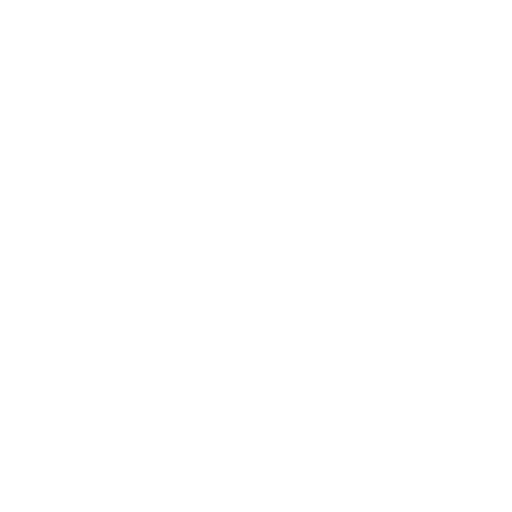
t = 0.00 s
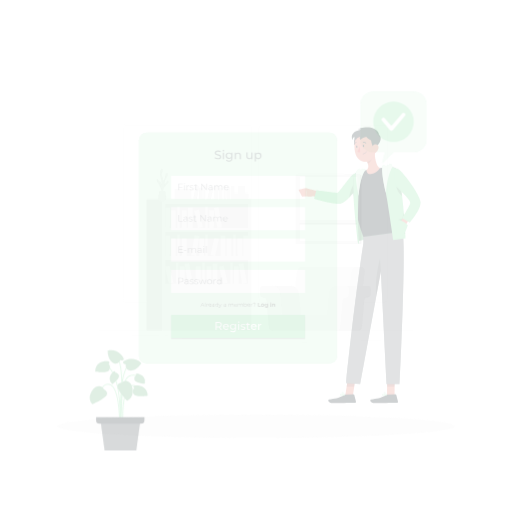
t = 0.25 s
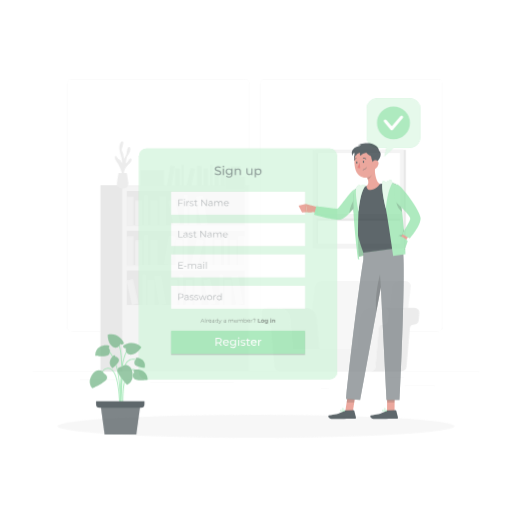
t = 0.50 s
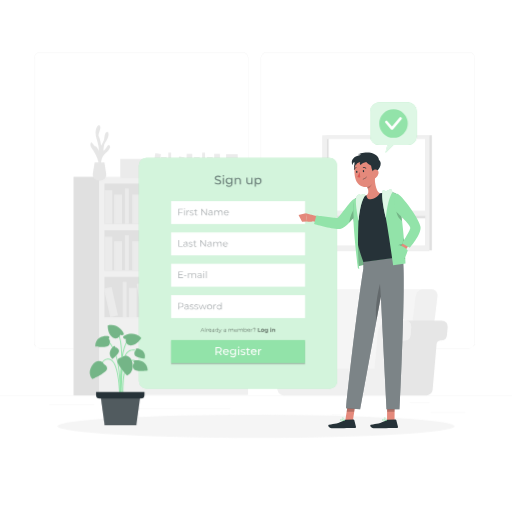
t = 0.75 s
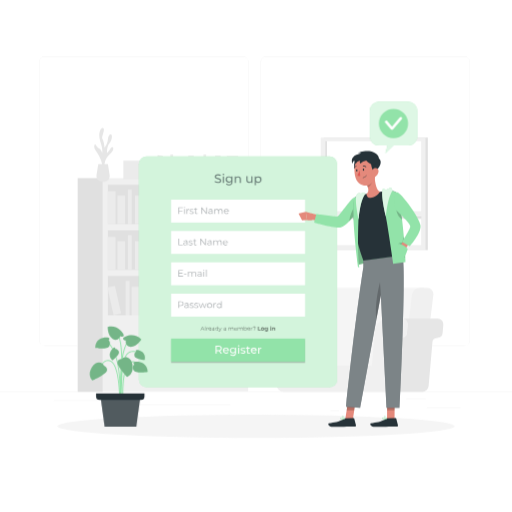
t = 1.00 s

The animated SVG that drew these frames (rendered in a browser with its animation timeline set to each time). Animation: 5 CSS @keyframes rules; one cycle of 1.00 s.

<svg class="animated" id="freepik_stories-sign-up" xmlns="http://www.w3.org/2000/svg" viewBox="0 0 500 500" version="1.1" xmlns:xlink="http://www.w3.org/1999/xlink" xmlns:svgjs="http://svgjs.com/svgjs"><style>svg#freepik_stories-sign-up:not(.animated) .animable {opacity: 0;}svg#freepik_stories-sign-up.animated #freepik--background-complete--inject-61 {animation: 1s 1 forwards cubic-bezier(.36,-0.01,.5,1.38) zoomIn;animation-delay: 0s;}svg#freepik_stories-sign-up.animated #freepik--Shadow--inject-61 {animation: 1s 1 forwards cubic-bezier(.36,-0.01,.5,1.38) fadeIn;animation-delay: 0s;}svg#freepik_stories-sign-up.animated #freepik--Tab--inject-61 {animation: 1s 1 forwards cubic-bezier(.36,-0.01,.5,1.38) slideDown;animation-delay: 0s;}svg#freepik_stories-sign-up.animated #freepik--Plant--inject-61 {animation: 1s 1 forwards cubic-bezier(.36,-0.01,.5,1.38) slideUp;animation-delay: 0s;}svg#freepik_stories-sign-up.animated #freepik--speech-bubble--inject-61 {animation: 1s 1 forwards cubic-bezier(.36,-0.01,.5,1.38) zoomOut;animation-delay: 0s;}svg#freepik_stories-sign-up.animated #freepik--Character--inject-61 {animation: 1s 1 forwards cubic-bezier(.36,-0.01,.5,1.38) slideDown;animation-delay: 0s;}            @keyframes zoomIn {                0% {                    opacity: 0;                    transform: scale(0.5);                }                100% {                    opacity: 1;                    transform: scale(1);                }            }                    @keyframes fadeIn {                0% {                    opacity: 0;                }                100% {                    opacity: 1;                }            }                    @keyframes slideDown {                0% {                    opacity: 0;                    transform: translateY(-30px);                }                100% {                    opacity: 1;                    transform: translateY(0);                }            }                    @keyframes slideUp {                0% {                    opacity: 0;                    transform: translateY(30px);                }                100% {                    opacity: 1;                    transform: inherit;                }            }                    @keyframes zoomOut {                0% {                    opacity: 0;                    transform: scale(1.5);                }                100% {                    opacity: 1;                    transform: scale(1);                }            }        </style><g id="freepik--background-complete--inject-61" class="animable" style="transform-origin: 250px 228.23px;"><rect y="382.4" width="500" height="0.25" style="fill: rgb(235, 235, 235); transform-origin: 250px 382.525px;" id="elw96fokcw7kt" class="animable"></rect><rect x="416.78" y="398.49" width="33.12" height="0.25" style="fill: rgb(235, 235, 235); transform-origin: 433.34px 398.615px;" id="el030348hx78dy" class="animable"></rect><rect x="322.53" y="401.21" width="8.69" height="0.25" style="fill: rgb(235, 235, 235); transform-origin: 326.875px 401.335px;" id="elqpnuk3ioy8e" class="animable"></rect><rect x="396.59" y="389.21" width="19.19" height="0.25" style="fill: rgb(235, 235, 235); transform-origin: 406.185px 389.335px;" id="elonwl38ywg7e" class="animable"></rect><rect x="52.46" y="390.89" width="43.19" height="0.25" style="fill: rgb(235, 235, 235); transform-origin: 74.055px 391.015px;" id="ellg8xiw7vh4o" class="animable"></rect><rect x="104.56" y="390.89" width="6.33" height="0.25" style="fill: rgb(235, 235, 235); transform-origin: 107.725px 391.015px;" id="elp347eyya7x" class="animable"></rect><rect x="131.47" y="395.11" width="93.68" height="0.25" style="fill: rgb(235, 235, 235); transform-origin: 178.31px 395.235px;" id="el20nq1b4s4ac" class="animable"></rect><path d="M237,337.8H43.91a5.71,5.71,0,0,1-5.7-5.71V60.66A5.71,5.71,0,0,1,43.91,55H237a5.71,5.71,0,0,1,5.71,5.71V332.09A5.71,5.71,0,0,1,237,337.8ZM43.91,55.2a5.46,5.46,0,0,0-5.45,5.46V332.09a5.46,5.46,0,0,0,5.45,5.46H237a5.47,5.47,0,0,0,5.46-5.46V60.66A5.47,5.47,0,0,0,237,55.2Z" style="fill: rgb(235, 235, 235); transform-origin: 140.46px 196.4px;" id="eltv6ki86o86" class="animable"></path><path d="M453.31,337.8H260.21a5.72,5.72,0,0,1-5.71-5.71V60.66A5.72,5.72,0,0,1,260.21,55h193.1A5.71,5.71,0,0,1,459,60.66V332.09A5.71,5.71,0,0,1,453.31,337.8ZM260.21,55.2a5.47,5.47,0,0,0-5.46,5.46V332.09a5.47,5.47,0,0,0,5.46,5.46h193.1a5.47,5.47,0,0,0,5.46-5.46V60.66a5.47,5.47,0,0,0-5.46-5.46Z" style="fill: rgb(235, 235, 235); transform-origin: 356.75px 196.4px;" id="elwvbojevpzg" class="animable"></path><rect x="100.36" y="173.88" width="141.98" height="208.17" style="fill: rgb(240, 240, 240); transform-origin: 171.35px 277.965px;" id="eln43j0ri10s" class="animable"></rect><rect x="105.37" y="180.43" width="131.95" height="38.45" style="fill: rgb(224, 224, 224); transform-origin: 171.345px 199.655px;" id="elfk75hhpkrzt" class="animable"></rect><rect x="105.37" y="186.65" width="7.5" height="32.22" style="fill: rgb(235, 235, 235); transform-origin: 109.12px 202.76px;" id="el8qtpzb1tqzq" class="animable"></rect><rect x="141.62" y="186.65" width="7.5" height="32.22" style="fill: rgb(235, 235, 235); transform-origin: 145.37px 202.76px;" id="el7857xtjnoap" class="animable"></rect><g id="el320yuk5u4cx"><rect x="185.55" y="186.25" width="7.5" height="32.22" style="fill: rgb(235, 235, 235); transform-origin: 189.3px 202.36px; transform: rotate(-9.78deg);" class="animable"></rect></g><rect x="114.66" y="190.9" width="7.5" height="27.98" style="fill: rgb(235, 235, 235); transform-origin: 118.41px 204.89px;" id="el3dpvd9tbizy" class="animable"></rect><rect x="131.89" y="190.9" width="7.5" height="27.98" style="fill: rgb(235, 235, 235); transform-origin: 135.64px 204.89px;" id="elsozli0kc0np" class="animable"></rect><rect x="175.38" y="190.9" width="7.5" height="27.98" style="fill: rgb(235, 235, 235); transform-origin: 179.13px 204.89px;" id="elqqp1a5qj0l" class="animable"></rect><g id="elt5lays4ncai"><rect x="154.59" y="190.42" width="7.5" height="27.98" style="fill: rgb(235, 235, 235); transform-origin: 158.34px 204.41px; transform: rotate(-12.53deg);" class="animable"></rect></g><rect x="124.89" y="185.05" width="3.75" height="33.82" style="fill: rgb(235, 235, 235); transform-origin: 126.765px 201.96px;" id="elkeunj10yyih" class="animable"></rect><rect x="169.47" y="185.05" width="3.75" height="33.82" style="fill: rgb(235, 235, 235); transform-origin: 171.345px 201.96px;" id="elodes4j7extq" class="animable"></rect><g id="elb7v2tu5wqmq"><rect x="105.37" y="224.96" width="131.95" height="38.45" style="fill: rgb(224, 224, 224); transform-origin: 171.345px 244.185px; transform: rotate(180deg);" class="animable"></rect></g><g id="elxxipcfkig4"><rect x="229.83" y="231.19" width="7.5" height="32.22" style="fill: rgb(235, 235, 235); transform-origin: 233.58px 247.3px; transform: rotate(180deg);" class="animable"></rect></g><g id="elosybv80musp"><rect x="193.58" y="231.19" width="7.5" height="32.22" style="fill: rgb(235, 235, 235); transform-origin: 197.33px 247.3px; transform: rotate(180deg);" class="animable"></rect></g><g id="el7o0yki3r49"><rect x="149.65" y="230.79" width="7.5" height="32.22" style="fill: rgb(235, 235, 235); transform-origin: 153.4px 246.9px; transform: rotate(-170.22deg);" class="animable"></rect></g><g id="elee9wcp0jfz"><rect x="220.54" y="235.43" width="7.5" height="27.98" style="fill: rgb(235, 235, 235); transform-origin: 224.29px 249.42px; transform: rotate(180deg);" class="animable"></rect></g><g id="el9qs0rch4c6v"><rect x="203.31" y="235.43" width="7.5" height="27.98" style="fill: rgb(235, 235, 235); transform-origin: 207.06px 249.42px; transform: rotate(180deg);" class="animable"></rect></g><g id="el9q9y36t3v5f"><rect x="159.82" y="235.43" width="7.5" height="27.98" style="fill: rgb(235, 235, 235); transform-origin: 163.57px 249.42px; transform: rotate(180deg);" class="animable"></rect></g><g id="el4t4khor2wne"><rect x="180.61" y="234.95" width="7.5" height="27.98" style="fill: rgb(235, 235, 235); transform-origin: 184.36px 248.94px; transform: rotate(-167.47deg);" class="animable"></rect></g><g id="elg2tfove15ag"><rect x="214.06" y="229.59" width="3.75" height="33.82" style="fill: rgb(235, 235, 235); transform-origin: 215.935px 246.5px; transform: rotate(180deg);" class="animable"></rect></g><g id="el0mtif7qimv8m"><rect x="169.47" y="229.59" width="3.75" height="33.82" style="fill: rgb(235, 235, 235); transform-origin: 171.345px 246.5px; transform: rotate(180deg);" class="animable"></rect></g><rect x="105.37" y="231.19" width="7.5" height="32.22" style="fill: rgb(235, 235, 235); transform-origin: 109.12px 247.3px;" id="el9mwr4kwzkln" class="animable"></rect><rect x="114.66" y="235.43" width="7.5" height="27.98" style="fill: rgb(235, 235, 235); transform-origin: 118.41px 249.42px;" id="elel2ycwidmh6" class="animable"></rect><rect x="131.89" y="235.43" width="7.5" height="27.98" style="fill: rgb(235, 235, 235); transform-origin: 135.64px 249.42px;" id="el2u12s6vnp95" class="animable"></rect><rect x="124.89" y="229.59" width="3.75" height="33.82" style="fill: rgb(235, 235, 235); transform-origin: 126.765px 246.5px;" id="elbhhv1ndt8yc" class="animable"></rect><rect x="105.37" y="269.5" width="131.95" height="38.45" style="fill: rgb(224, 224, 224); transform-origin: 171.345px 288.725px;" id="el9diq629q3p" class="animable"></rect><rect x="181.11" y="275.72" width="7.5" height="32.22" style="fill: rgb(235, 235, 235); transform-origin: 184.86px 291.83px;" id="eldu7ycomh93" class="animable"></rect><g id="elwer0tstm2p9"><rect x="225.04" y="275.32" width="7.5" height="32.22" style="fill: rgb(235, 235, 235); transform-origin: 228.79px 291.43px; transform: rotate(-9.78deg);" class="animable"></rect></g><rect x="154.15" y="279.97" width="7.5" height="27.98" style="fill: rgb(235, 235, 235); transform-origin: 157.9px 293.96px;" id="elzmvpinkwojl" class="animable"></rect><rect x="171.38" y="279.97" width="7.5" height="27.98" style="fill: rgb(235, 235, 235); transform-origin: 175.13px 293.96px;" id="elcpji93yk5vs" class="animable"></rect><rect x="214.87" y="279.97" width="7.5" height="27.98" style="fill: rgb(235, 235, 235); transform-origin: 218.62px 293.96px;" id="el4bf5xfniy6o" class="animable"></rect><g id="el6o79e69imnq"><rect x="194.08" y="279.49" width="7.5" height="27.98" style="fill: rgb(235, 235, 235); transform-origin: 197.83px 293.48px; transform: rotate(-12.53deg);" class="animable"></rect></g><rect x="164.38" y="274.12" width="3.75" height="33.82" style="fill: rgb(235, 235, 235); transform-origin: 166.255px 291.03px;" id="elh4eo9ypkb96" class="animable"></rect><rect x="208.96" y="274.12" width="3.75" height="33.82" style="fill: rgb(235, 235, 235); transform-origin: 210.835px 291.03px;" id="elort1yjzlskn" class="animable"></rect><g id="elq5uszxycrzs"><rect x="138.81" y="275.32" width="7.5" height="32.22" style="fill: rgb(235, 235, 235); transform-origin: 142.56px 291.43px; transform: rotate(-9.78deg);" class="animable"></rect></g><rect x="128.63" y="279.97" width="7.5" height="27.98" style="fill: rgb(235, 235, 235); transform-origin: 132.38px 293.96px;" id="elhysz2u0i3iu" class="animable"></rect><g id="eld267s8ip19h"><rect x="107.84" y="279.49" width="7.5" height="27.98" style="fill: rgb(235, 235, 235); transform-origin: 111.59px 293.48px; transform: rotate(-12.53deg);" class="animable"></rect></g><rect x="122.73" y="274.12" width="3.75" height="33.82" style="fill: rgb(235, 235, 235); transform-origin: 124.605px 291.03px;" id="eluv3dwtpc0or" class="animable"></rect><g id="elxidyozn66w"><rect x="75.86" y="173.88" width="24.5" height="208.71" style="fill: rgb(224, 224, 224); transform-origin: 88.11px 278.235px; transform: rotate(180deg);" class="animable"></rect></g><path d="M325.44,377.14H304.63L315.57,288a7.94,7.94,0,0,1,7.67-6.83H414l-13.31,95.93Z" style="fill: rgb(245, 245, 245); transform-origin: 359.315px 329.155px;" id="elsvz9ymznsx" class="animable"></path><path d="M391.44,377.14h20.81L423.2,288a5.92,5.92,0,0,0-6-6.83h-7.15a8,8,0,0,0-7.67,6.83Z" style="fill: rgb(240, 240, 240); transform-origin: 407.355px 329.154px;" id="el5np8ritl7re" class="animable"></path><path d="M383.78,377l3.77-43.1a4.1,4.1,0,0,1,3.57-3.72l1.55-.2a5.49,5.49,0,0,0,4.79-5l.69-7.86a5.51,5.51,0,0,0-5.49-6h34.78a5.51,5.51,0,0,1,5.49,6l-.69,7.86a5.49,5.49,0,0,1-4.79,5l-1.55.2a4.11,4.11,0,0,0-3.57,3.72L418.56,377a6.09,6.09,0,0,1-6.06,5.55H377.72A6.09,6.09,0,0,0,383.78,377Z" style="fill: rgb(230, 230, 230); transform-origin: 405.336px 346.835px;" id="elbhvw4o9uixh" class="animable"></path><path d="M288.06,323.15a13.1,13.1,0,0,0-13.05-12h30.28a13.1,13.1,0,0,1,13,12l3,34.16H291.05Z" style="fill: rgb(230, 230, 230); transform-origin: 298.15px 334.23px;" id="el5o7j5u99e8n" class="animable"></path><path d="M261.56,311.19H275a13.1,13.1,0,0,1,13.05,12l3,34.16h72.12l3-34.16a13.09,13.09,0,0,1,13-12h13.45a5.51,5.51,0,0,1,5.49,6l-.69,7.86a5.49,5.49,0,0,1-4.79,5l-1.55.2a4.1,4.1,0,0,0-3.57,3.72L383.78,377a6.09,6.09,0,0,1-6.06,5.55H276.5a6.09,6.09,0,0,1-6.06-5.55l-3.77-43.1a4.12,4.12,0,0,0-3.57-3.72l-1.55-.2a5.51,5.51,0,0,1-4.8-5l-.68-7.86A5.51,5.51,0,0,1,261.56,311.19Z" style="fill: rgb(240, 240, 240); transform-origin: 327.093px 346.87px;" id="elwkzi3zkir6k" class="animable"></path><path d="M102.16,163.48s-1.11-7.31,4.22-12,4.86-7.47,3.33-7.83-2.92,4.32-5.26,5.61c0,0-.08-6.68,2.3-9.13s3.63-8.8,1.36-8.91-2.49,3.76-3,6.51-3,6.61-3,6.61-.49-6-2-8.43,2.56-8.08,1-10.53-4.39,2.22-4.16,7.49,3.75,10.89,2.93,16.39c0,0-1.55-3.87-2.94-4.22s-2.8-2.9-3.73-3.85-2.11,2.33,0,5.37,7.49,11.19,6.67,17.77Z" style="fill: rgb(230, 230, 230); transform-origin: 101.383px 144.52px;" id="elvf8jkorjdeq" class="animable"></path><path d="M105.34,160.15l1.75,10.95a5.57,5.57,0,0,1-5.5,6.44H99.73a5.57,5.57,0,0,1-5.5-6.44L96,160.15Z" style="fill: rgb(230, 230, 230); transform-origin: 100.66px 168.845px;" id="elcx65mpy86u" class="animable"></path><g id="elxzwzq3q6vok"><rect x="210.06" y="152.04" width="5.43" height="23.35" style="fill: rgb(235, 235, 235); transform-origin: 212.775px 163.715px; transform: rotate(180deg);" class="animable"></rect></g><g id="elz4qwdrpo499"><rect x="183.79" y="152.04" width="5.43" height="23.35" style="fill: rgb(235, 235, 235); transform-origin: 186.505px 163.715px; transform: rotate(180deg);" class="animable"></rect></g><g id="elgfynsba88pb"><rect x="151.95" y="151.75" width="5.43" height="23.35" style="fill: rgb(235, 235, 235); transform-origin: 154.665px 163.425px; transform: rotate(-170.22deg);" class="animable"></rect></g><g id="elrav251paqxq"><rect x="203.33" y="155.12" width="5.43" height="20.27" style="fill: rgb(235, 235, 235); transform-origin: 206.045px 165.255px; transform: rotate(180deg);" class="animable"></rect></g><g id="elz5xkpjqeqcd"><rect x="190.84" y="155.12" width="5.43" height="20.27" style="fill: rgb(235, 235, 235); transform-origin: 193.555px 165.255px; transform: rotate(180deg);" class="animable"></rect></g><g id="elq2xskofwsm"><rect x="159.33" y="155.12" width="5.43" height="20.27" style="fill: rgb(235, 235, 235); transform-origin: 162.045px 165.255px; transform: rotate(180deg);" class="animable"></rect></g><g id="el94jk1kqimap"><rect x="174.39" y="154.77" width="5.43" height="20.27" style="fill: rgb(235, 235, 235); transform-origin: 177.105px 164.905px; transform: rotate(-167.47deg);" class="animable"></rect></g><g id="el20mm5mjjytw"><rect x="198.63" y="150.88" width="2.72" height="24.51" style="fill: rgb(235, 235, 235); transform-origin: 199.99px 163.135px; transform: rotate(180deg);" class="animable"></rect></g><g id="elr41jtk7v5zr"><rect x="166.32" y="150.88" width="2.72" height="24.51" style="fill: rgb(235, 235, 235); transform-origin: 167.68px 163.135px; transform: rotate(180deg);" class="animable"></rect></g><rect x="120.48" y="156.86" width="26.47" height="18.27" style="fill: rgb(235, 235, 235); transform-origin: 133.715px 165.995px;" id="eltzm54iynzup" class="animable"></rect><rect x="215.56" y="164.34" width="22.17" height="13.64" style="fill: rgb(235, 235, 235); transform-origin: 226.645px 171.16px;" id="el1543iqdl02ji" class="animable"></rect><rect x="221.46" y="152.35" width="11.09" height="13.64" style="fill: rgb(235, 235, 235); transform-origin: 227.005px 159.17px;" id="el85rszv0z5p" class="animable"></rect><rect x="391.44" y="134.3" width="26.37" height="109.88" style="fill: rgb(224, 224, 224); transform-origin: 404.625px 189.24px;" id="elucewsixokr" class="animable"></rect><g id="el6i1hnou86k"><rect x="316.37" y="134.3" width="98.62" height="110.17" style="fill: rgb(224, 224, 224); transform-origin: 365.68px 189.385px; transform: rotate(180deg);" class="animable"></rect></g><g id="elwtugy8ydiss"><rect x="313.19" y="134.3" width="102.32" height="110.17" style="fill: rgb(240, 240, 240); transform-origin: 364.35px 189.385px; transform: rotate(180deg);" class="animable"></rect></g><g id="elu3gixpjzar"><rect x="317.56" y="137.82" width="93.74" height="101.6" style="fill: rgb(255, 255, 255); transform-origin: 364.43px 188.62px; transform: rotate(180deg);" class="animable"></rect></g><g id="el151l1dw3zsc"><rect x="317.56" y="137.82" width="1.74" height="101.6" style="fill: rgb(224, 224, 224); transform-origin: 318.43px 188.62px; transform: rotate(180deg);" class="animable"></rect></g><g id="ell6ydotxvsva"><rect x="363.9" y="165.98" width="2.74" height="92.54" style="fill: rgb(224, 224, 224); transform-origin: 365.27px 212.25px; transform: rotate(-90deg);" class="animable"></rect></g><g id="eldl75o9vtyg8"><rect x="317.56" y="206.28" width="95.21" height="4.6" style="fill: rgb(240, 240, 240); transform-origin: 365.165px 208.58px; transform: rotate(180deg);" class="animable"></rect></g></g><g id="freepik--Shadow--inject-61" class="animable" style="transform-origin: 250px 416.24px;"><ellipse id="freepik--path--inject-61" cx="250" cy="416.24" rx="193.89" ry="11.32" style="fill: rgb(245, 245, 245); transform-origin: 250px 416.24px;" class="animable"></ellipse></g><g id="freepik--Tab--inject-61" class="animable" style="transform-origin: 232.495px 265.47px;"><rect x="135.72" y="152.82" width="193.55" height="225.3" rx="7.32" style="fill: rgb(146, 227, 169); transform-origin: 232.495px 265.47px;" id="elvqyaayq7vh" class="animable"></rect><g id="elc0cdj944qt"><rect x="135.72" y="152.82" width="193.55" height="225.3" rx="7.32" style="fill: rgb(255, 255, 255); isolation: isolate; opacity: 0.6; transform-origin: 232.495px 265.47px;" class="animable"></rect></g><rect x="167.08" y="256.15" width="130.84" height="22.4" style="fill: rgb(255, 255, 255); transform-origin: 232.5px 267.35px;" id="el0rd9y07wb7g" class="animable"></rect><g id="elwjqppmprfm"><g style="opacity: 0.4; transform-origin: 188.025px 266.738px;" class="animable"><path d="M178.78,269.53v.59h-4.54V263.7h4.4v.58h-3.72v2.29h3.32v.57h-3.32v2.39Z" style="fill: rgb(38, 50, 56); transform-origin: 176.51px 266.91px;" id="elt6qcx593wxb" class="animable"></path><path d="M179.69,267.35h2.41v.56h-2.41Z" style="fill: rgb(38, 50, 56); transform-origin: 180.895px 267.63px;" id="eljk5i0am3wah" class="animable"></path><path d="M191.51,267.32v2.8h-.65v-2.74c0-1-.51-1.54-1.38-1.54a1.55,1.55,0,0,0-1.61,1.74v2.54h-.66v-2.74c0-1-.51-1.54-1.39-1.54a1.55,1.55,0,0,0-1.61,1.74v2.54h-.66v-4.83h.63v.88a2,2,0,0,1,1.77-.92,1.72,1.72,0,0,1,1.71,1,2.12,2.12,0,0,1,1.91-1A1.82,1.82,0,0,1,191.51,267.32Z" style="fill: rgb(38, 50, 56); transform-origin: 187.539px 267.682px;" id="elb3zja4whuvb" class="animable"></path><path d="M196.93,267.12v3h-.63v-.76a1.8,1.8,0,0,1-1.66.8c-1.09,0-1.76-.57-1.76-1.4s.48-1.37,1.86-1.37h1.53v-.29c0-.83-.46-1.28-1.36-1.28a2.48,2.48,0,0,0-1.61.57l-.29-.48a3,3,0,0,1,2-.66A1.72,1.72,0,0,1,196.93,267.12Zm-.66,1.55v-.79h-1.51c-.93,0-1.24.36-1.24.86s.45.91,1.22.91A1.53,1.53,0,0,0,196.27,268.67Z" style="fill: rgb(38, 50, 56); transform-origin: 194.909px 267.702px;" id="elvcr8ctu99s" class="animable"></path><path d="M198.55,263.77a.47.47,0,0,1,.48-.46.46.46,0,0,1,.47.45.47.47,0,0,1-.47.48A.47.47,0,0,1,198.55,263.77Zm.15,1.52h.65v4.83h-.65Z" style="fill: rgb(38, 50, 56); transform-origin: 199.025px 266.715px;" id="eli7fu362gei" class="animable"></path><path d="M201.16,263.31h.65v6.81h-.65Z" style="fill: rgb(38, 50, 56); transform-origin: 201.485px 266.715px;" id="eli8nwu6iflm" class="animable"></path></g></g><rect x="167.08" y="286.75" width="130.84" height="22.4" style="fill: rgb(255, 255, 255); transform-origin: 232.5px 297.95px;" id="elyvbjqblk3sj" class="animable"></rect><g id="elvuh4yaa3tn"><g style="opacity: 0.4; transform-origin: 195.355px 297.426px;" class="animable"><path d="M179.26,296.53c0,1.37-1,2.2-2.62,2.2h-1.72v2h-.68v-6.42h2.4C178.27,294.33,179.26,295.16,179.26,296.53Zm-.68,0c0-1-.67-1.61-2-1.61h-1.7v3.21h1.7C177.91,298.13,178.58,297.54,178.58,296.53Z" style="fill: rgb(38, 50, 56); transform-origin: 176.75px 297.52px;" id="elr9jnbhqypko" class="animable"></path><path d="M184.19,297.76v3h-.63V300a1.8,1.8,0,0,1-1.66.8c-1.09,0-1.76-.57-1.76-1.41S180.62,298,182,298h1.53v-.3c0-.82-.47-1.27-1.37-1.27a2.44,2.44,0,0,0-1.6.57l-.3-.49a3.08,3.08,0,0,1,2-.65A1.72,1.72,0,0,1,184.19,297.76Zm-.65,1.54v-.79H182c-.93,0-1.23.37-1.23.87s.44.9,1.22.9A1.54,1.54,0,0,0,183.54,299.3Z" style="fill: rgb(38, 50, 56); transform-origin: 182.171px 298.326px;" id="eldx4jymozw5k" class="animable"></path><path d="M185.29,300.2l.29-.51a3,3,0,0,0,1.72.54c.91,0,1.29-.31,1.29-.79,0-1.26-3.13-.27-3.13-2.17,0-.79.68-1.38,1.91-1.38a3.36,3.36,0,0,1,1.71.45l-.29.52a2.48,2.48,0,0,0-1.42-.41c-.87,0-1.26.34-1.26.8,0,1.3,3.13.32,3.13,2.17,0,.84-.73,1.38-2,1.38A3.2,3.2,0,0,1,185.29,300.2Z" style="fill: rgb(38, 50, 56); transform-origin: 187.265px 298.345px;" id="elua9p62i4ce" class="animable"></path><path d="M189.77,300.2l.3-.51a2.9,2.9,0,0,0,1.71.54c.92,0,1.29-.31,1.29-.79,0-1.26-3.12-.27-3.12-2.17,0-.79.68-1.38,1.9-1.38a3.31,3.31,0,0,1,1.71.45l-.28.52a2.53,2.53,0,0,0-1.43-.41c-.87,0-1.25.34-1.25.8,0,1.3,3.13.32,3.13,2.17,0,.84-.74,1.38-2,1.38A3.25,3.25,0,0,1,189.77,300.2Z" style="fill: rgb(38, 50, 56); transform-origin: 191.75px 298.345px;" id="elzbfq5n2lhph" class="animable"></path><path d="M201.91,295.93l-1.82,4.82h-.61L198,296.8l-1.52,3.95h-.61L194,295.93h.62l1.52,4.1,1.55-4.1h.56l1.54,4.1,1.53-4.1Z" style="fill: rgb(38, 50, 56); transform-origin: 197.955px 298.34px;" id="eli2b23uj25mk" class="animable"></path><path d="M202.27,298.34a2.46,2.46,0,1,1,2.46,2.46A2.38,2.38,0,0,1,202.27,298.34Zm4.25,0a1.8,1.8,0,1,0-1.79,1.88A1.76,1.76,0,0,0,206.52,298.34Z" style="fill: rgb(38, 50, 56); transform-origin: 204.729px 298.341px;" id="elr10af45u99i" class="animable"></path><path d="M210.94,295.89v.63h-.16a1.56,1.56,0,0,0-1.62,1.77v2.46h-.65v-4.82h.62v.94A1.83,1.83,0,0,1,210.94,295.89Z" style="fill: rgb(38, 50, 56); transform-origin: 209.725px 298.315px;" id="elhtgeolk0qg" class="animable"></path><path d="M216.47,294v6.8h-.62v-.95a2.1,2.1,0,0,1-1.86,1,2.46,2.46,0,0,1,0-4.91,2.09,2.09,0,0,1,1.83,1V294Zm-.64,4.39a1.8,1.8,0,1,0-1.79,1.88A1.76,1.76,0,0,0,215.83,298.34Z" style="fill: rgb(38, 50, 56); transform-origin: 214.078px 297.426px;" id="elwae8s06whfk" class="animable"></path></g></g><g id="elb0z9ucwff1c"><rect x="167.08" y="332" width="130.84" height="22.4" style="opacity: 0.2; transform-origin: 232.5px 343.2px;" class="animable"></rect></g><g id="elrtvzkp5kdz"><g style="opacity: 0.5; transform-origin: 232.319px 321.137px;" class="animable"><path d="M198.9,321.71h-2.14l-.46,1h-.42l1.75-3.83h.4l1.75,3.83h-.42Zm-.15-.33-.92-2.06-.92,2.06Z" id="elzez05fqkp7n" class="animable" style="transform-origin: 197.83px 320.795px;"></path><path d="M200.34,318.67h.39v4.06h-.39Z" id="elwpserx3oj09" class="animable" style="transform-origin: 200.535px 320.7px;"></path><path d="M203.27,319.83v.38h-.1a.93.93,0,0,0-1,1.06v1.47h-.39v-2.88h.38v.56A1.08,1.08,0,0,1,203.27,319.83Z" id="el8grrxhippyl" class="animable" style="transform-origin: 202.525px 321.28px;"></path><path d="M206.45,321.41H204a1.06,1.06,0,0,0,1.13,1,1.16,1.16,0,0,0,.89-.37l.21.25a1.52,1.52,0,0,1-2.62-1,1.39,1.39,0,0,1,1.41-1.46,1.37,1.37,0,0,1,1.4,1.46S206.45,321.37,206.45,321.41Zm-2.41-.29h2a1,1,0,0,0-2,0Z" id="elbvwfz451e9" class="animable" style="transform-origin: 205.029px 321.296px;"></path><path d="M209.34,321v1.78H209v-.45a1.06,1.06,0,0,1-1,.48c-.65,0-1-.34-1-.84s.28-.82,1.11-.82H209v-.17c0-.49-.28-.76-.82-.76a1.48,1.48,0,0,0-1,.34l-.17-.29a1.79,1.79,0,0,1,1.17-.39A1,1,0,0,1,209.34,321Zm-.38.92v-.48h-.91c-.56,0-.74.22-.74.52s.27.54.73.54A.94.94,0,0,0,209,321.87Z" id="elskzftnpla3m" class="animable" style="transform-origin: 208.175px 321.341px;"></path><path d="M213,318.67v4.06h-.37v-.57a1.23,1.23,0,0,1-1.11.6,1.47,1.47,0,0,1,0-2.93,1.28,1.28,0,0,1,1.1.57v-1.73Zm-.38,2.62a1.07,1.07,0,1,0-1.07,1.12A1.05,1.05,0,0,0,212.66,321.29Z" id="eloqllgasrleg" class="animable" style="transform-origin: 211.586px 320.716px;"></path><path d="M216.55,319.85l-1.44,3.23c-.24.56-.55.74-1,.74a1,1,0,0,1-.7-.26l.18-.29a.75.75,0,0,0,.53.22c.26,0,.43-.12.6-.49l.12-.27-1.29-2.88H214l1.09,2.45,1.08-2.45Z" id="elfycwkmtlk4r" class="animable" style="transform-origin: 214.98px 321.835px;"></path><path d="M220.71,321v1.78h-.37v-.45a1.06,1.06,0,0,1-1,.48c-.65,0-1-.34-1-.84s.28-.82,1.11-.82h.91v-.17c0-.49-.27-.76-.81-.76a1.48,1.48,0,0,0-1,.34l-.18-.29a1.82,1.82,0,0,1,1.18-.39A1,1,0,0,1,220.71,321Zm-.39.92v-.48h-.9c-.56,0-.74.22-.74.52s.27.54.73.54A.92.92,0,0,0,220.32,321.87Z" id="elqq2zdnjs3ac" class="animable" style="transform-origin: 219.53px 321.341px;"></path><path d="M228,321.06v1.67h-.38V321.1c0-.61-.31-.92-.83-.92a.93.93,0,0,0-1,1v1.51h-.38V321.1c0-.61-.31-.92-.84-.92a.93.93,0,0,0-1,1v1.51h-.39v-2.88h.37v.53a1.16,1.16,0,0,1,1.06-.55,1,1,0,0,1,1,.61,1.25,1.25,0,0,1,1.14-.61A1.08,1.08,0,0,1,228,321.06Z" id="el9z3mtcwcwe" class="animable" style="transform-origin: 225.6px 321.252px;"></path><path d="M231.54,321.41h-2.41a1.08,1.08,0,0,0,1.14,1,1.13,1.13,0,0,0,.88-.37l.22.25a1.45,1.45,0,0,1-1.11.47,1.42,1.42,0,0,1-1.51-1.47,1.4,1.4,0,1,1,2.8,0S231.54,321.37,231.54,321.41Zm-2.41-.29h2.05a1,1,0,0,0-2.05,0Z" id="elhx4li9k9vim" class="animable" style="transform-origin: 230.15px 321.326px;"></path><path d="M237.1,321.06v1.67h-.39V321.1c0-.61-.3-.92-.82-.92a.92.92,0,0,0-1,1v1.51h-.39V321.1c0-.61-.3-.92-.83-.92a.92.92,0,0,0-1,1v1.51h-.39v-2.88h.37v.53a1.15,1.15,0,0,1,1.06-.55,1,1,0,0,1,1,.61,1.25,1.25,0,0,1,1.14-.61A1.08,1.08,0,0,1,237.1,321.06Z" id="eld1xfl53ynq" class="animable" style="transform-origin: 234.7px 321.252px;"></path><path d="M241.08,321.29a1.4,1.4,0,0,1-1.43,1.47,1.23,1.23,0,0,1-1.11-.6v.57h-.38v-4.06h.39v1.73a1.27,1.27,0,0,1,1.1-.57A1.39,1.39,0,0,1,241.08,321.29Zm-.39,0a1.07,1.07,0,1,0-1.07,1.12A1.05,1.05,0,0,0,240.69,321.29Z" id="eldktwhvnn14o" class="animable" style="transform-origin: 239.621px 320.716px;"></path><path d="M244.39,321.41H242a1.06,1.06,0,0,0,1.13,1A1.13,1.13,0,0,0,244,322l.22.25a1.52,1.52,0,0,1-2.62-1,1.39,1.39,0,0,1,1.41-1.46,1.36,1.36,0,0,1,1.39,1.46Zm-2.41-.29h2a1,1,0,0,0-2,0Z" id="el0l6uk8fgvoxj" class="animable" style="transform-origin: 243.001px 321.256px;"></path><path d="M246.64,319.83v.38h-.09a.93.93,0,0,0-1,1.06v1.47h-.39v-2.88h.37v.56A1.09,1.09,0,0,1,246.64,319.83Z" id="el7446n138yhw" class="animable" style="transform-origin: 245.9px 321.281px;"></path><path d="M249.16,319.88c0-.4-.32-.67-.88-.67a1.3,1.3,0,0,0-1.05.44l-.29-.22a1.7,1.7,0,0,1,1.37-.57c.77,0,1.26.37,1.26,1,0,.93-1,1-1,1.76h-.41C248.16,320.68,249.16,320.59,249.16,319.88Zm-1.08,2.59a.29.29,0,0,1,.57,0,.29.29,0,1,1-.57,0Z" id="elgwux8xn16ge" class="animable" style="transform-origin: 248.255px 320.835px;"></path><path d="M251.87,318.9h.89V322h1.92v.72h-2.81Z" id="elnpwkjxopbyc" class="animable" style="transform-origin: 253.275px 320.81px;"></path><path d="M254.88,321.26a1.62,1.62,0,1,1,1.62,1.52A1.52,1.52,0,0,1,254.88,321.26Zm2.37,0a.75.75,0,1,0-.75.81A.74.74,0,0,0,257.25,321.26Z" id="el0ou2v9khwapb" class="animable" style="transform-origin: 256.497px 321.162px;"></path><path d="M261.73,319.78v2.46a1.44,1.44,0,0,1-1.65,1.6,2.44,2.44,0,0,1-1.45-.41l.34-.61a1.77,1.77,0,0,0,1,.33c.6,0,.87-.27.87-.8v-.13a1.21,1.21,0,0,1-.93.37,1.43,1.43,0,1,1,0-2.85,1.18,1.18,0,0,1,1,.42v-.38Zm-.84,1.39a.71.71,0,0,0-.77-.73.73.73,0,1,0,0,1.45A.71.71,0,0,0,260.89,321.17Z" id="eliz2np9gz2y8" class="animable" style="transform-origin: 260.051px 321.796px;"></path><path d="M264,318.9a.49.49,0,0,1,.53-.48.48.48,0,0,1,.53.46.53.53,0,0,1-1.06,0Zm.1.88h.85v3h-.85Z" id="elaq6j94ppweb" class="animable" style="transform-origin: 264.53px 320.599px;"></path><path d="M268.74,321v1.69h-.85v-1.55c0-.48-.22-.7-.6-.7s-.71.25-.71.79v1.46h-.85v-3h.82v.35a1.29,1.29,0,0,1,1-.39A1.15,1.15,0,0,1,268.74,321Z" id="el3ldthlsvn0s" class="animable" style="transform-origin: 267.244px 321.169px;"></path></g></g><rect x="167.08" y="330.63" width="130.84" height="22.4" style="fill: rgb(146, 227, 169); transform-origin: 232.5px 341.83px;" id="elay47wsvk5rb" class="animable"></rect><path d="M215.6,345.31,214,343l-.48,0h-1.9v2.33h-1.1v-7.67h3c2,0,3.19,1,3.19,2.68a2.42,2.42,0,0,1-1.68,2.42l1.82,2.57Zm0-5c0-1.1-.73-1.72-2.14-1.72h-1.86v3.45h1.86C214.84,342.05,215.57,341.41,215.57,340.32Z" style="fill: rgb(255, 255, 255); transform-origin: 213.685px 341.495px;" id="elbimqhe5qbpu" class="animable"></path><path d="M223.52,342.76h-4.71a2,2,0,0,0,2.1,1.7,2.18,2.18,0,0,0,1.68-.7l.58.68a3.17,3.17,0,0,1-5.42-2,2.85,2.85,0,0,1,2.92-3,2.8,2.8,0,0,1,2.87,3C223.54,342.53,223.53,342.66,223.52,342.76Zm-4.71-.76h3.72a1.87,1.87,0,0,0-3.72,0Z" style="fill: rgb(255, 255, 255); transform-origin: 220.647px 342.412px;" id="elfp0el00cxot" class="animable"></path><path d="M230.56,339.51v5c0,2.05-1.05,3-3,3a4.3,4.3,0,0,1-2.77-.86l.5-.81a3.57,3.57,0,0,0,2.24.75c1.37,0,2-.63,2-1.95v-.46a2.63,2.63,0,0,1-2.09.9,2.81,2.81,0,1,1,0-5.62,2.64,2.64,0,0,1,2.15,1v-.9Zm-1,2.75a2,2,0,1,0-2,1.89A1.86,1.86,0,0,0,229.53,342.26Z" style="fill: rgb(255, 255, 255); transform-origin: 227.595px 343.486px;" id="elpardzu8fix" class="animable"></path><path d="M232.38,337.71a.7.7,0,0,1,.71-.69.69.69,0,1,1,0,1.37A.69.69,0,0,1,232.38,337.71Zm.19,1.8h1.05v5.8h-1.05Z" style="fill: rgb(255, 255, 255); transform-origin: 233.121px 341.162px;" id="elst1ypdt33dp" class="animable"></path><path d="M234.89,344.7l.44-.83a3.72,3.72,0,0,0,2,.6c1,0,1.38-.3,1.38-.79,0-1.3-3.67-.17-3.67-2.49,0-1,.93-1.74,2.42-1.74a4.2,4.2,0,0,1,2.11.53l-.45.83a3,3,0,0,0-1.67-.46c-.92,0-1.37.34-1.37.8,0,1.37,3.68.25,3.68,2.51,0,1-1,1.72-2.51,1.72A4.22,4.22,0,0,1,234.89,344.7Z" style="fill: rgb(255, 255, 255); transform-origin: 237.325px 342.415px;" id="elqk53ded7bv9" class="animable"></path><path d="M244.38,345a2,2,0,0,1-1.27.41,1.66,1.66,0,0,1-1.84-1.82v-3.19h-1v-.86h1v-1.27h1v1.27H244v.86h-1.67v3.15a.85.85,0,0,0,.91,1,1.34,1.34,0,0,0,.82-.27Z" style="fill: rgb(255, 255, 255); transform-origin: 242.325px 341.845px;" id="eljx099n5zmr" class="animable"></path><path d="M250.68,342.76H246a2,2,0,0,0,2.11,1.7,2.15,2.15,0,0,0,1.67-.7l.58.68a3.16,3.16,0,0,1-5.41-2,2.85,2.85,0,0,1,2.92-3,2.81,2.81,0,0,1,2.87,3A1.82,1.82,0,0,1,250.68,342.76ZM246,342h3.73a1.88,1.88,0,0,0-3.73,0Z" style="fill: rgb(255, 255, 255); transform-origin: 247.846px 342.414px;" id="elaf9ame1i1pm" class="animable"></path><path d="M255.29,339.45v1h-.24a1.73,1.73,0,0,0-1.83,2v2.89h-1.05v-5.8h1v1A2.2,2.2,0,0,1,255.29,339.45Z" style="fill: rgb(255, 255, 255); transform-origin: 253.73px 342.39px;" id="el5918ozt0waq" class="animable"></path><g id="eloo94c2cfxf"><g style="opacity: 0.6; transform-origin: 232.487px 175.231px;" class="animable"><path d="M209.59,177.61l.45-.94a4.28,4.28,0,0,0,2.77,1c1.45,0,2.07-.56,2.07-1.29,0-2-5.08-.76-5.08-3.87,0-1.3,1-2.4,3.21-2.4a5,5,0,0,1,2.7.74l-.4,1a4.31,4.31,0,0,0-2.3-.68c-1.43,0-2,.6-2,1.33,0,2,5.09.76,5.09,3.85,0,1.28-1,2.38-3.25,2.38A5,5,0,0,1,209.59,177.61Z" style="fill: rgb(38, 50, 56); transform-origin: 212.845px 174.42px;" id="elextwc518apc" class="animable"></path><path d="M217.44,170.24a.76.76,0,0,1,.78-.75.75.75,0,0,1,.78.73.78.78,0,0,1-1.56,0Zm.2,2h1.16v6.36h-1.16Z" style="fill: rgb(38, 50, 56); transform-origin: 218.22px 174.045px;" id="elyr61i8zrtw" class="animable"></path><path d="M227.07,172.21v5.49c0,2.25-1.14,3.27-3.29,3.27a4.74,4.74,0,0,1-3-.95l.55-.89a3.85,3.85,0,0,0,2.45.83c1.5,0,2.18-.7,2.18-2.14v-.5a2.9,2.9,0,0,1-2.29,1,3.08,3.08,0,1,1,0-6.15,2.91,2.91,0,0,1,2.35,1v-1Zm-1.12,3a2.19,2.19,0,1,0-2.19,2.08A2.06,2.06,0,0,0,226,175.22Z" style="fill: rgb(38, 50, 56); transform-origin: 223.742px 176.569px;" id="el9is10tza2w" class="animable"></path><path d="M235.31,174.91v3.66h-1.16V175c0-1.25-.62-1.86-1.71-1.86a1.89,1.89,0,0,0-2,2.11v3.28h-1.15v-6.36h1.11v1a2.7,2.7,0,0,1,2.29-1A2.47,2.47,0,0,1,235.31,174.91Z" style="fill: rgb(38, 50, 56); transform-origin: 232.308px 175.367px;" id="el5u0r47jetdx" class="animable"></path><path d="M246.6,172.21v6.36h-1.09v-1a2.59,2.59,0,0,1-2.16,1,2.5,2.5,0,0,1-2.74-2.77v-3.66h1.15v3.53c0,1.24.63,1.87,1.72,1.87a1.88,1.88,0,0,0,2-2.11v-3.29Z" style="fill: rgb(38, 50, 56); transform-origin: 243.597px 175.362px;" id="eli3eeybvqurj" class="animable"></path><path d="M255.38,175.39a3.09,3.09,0,0,1-3.21,3.25,2.73,2.73,0,0,1-2.22-1v3.28H248.8v-8.68h1.1v1a2.71,2.71,0,0,1,2.27-1.07A3.08,3.08,0,0,1,255.38,175.39Zm-1.16,0a2.14,2.14,0,1,0-2.15,2.24A2.11,2.11,0,0,0,254.22,175.39Z" style="fill: rgb(38, 50, 56); transform-origin: 252.092px 176.544px;" id="eld09k2h9jrtl" class="animable"></path></g></g><rect x="167.08" y="225.54" width="130.84" height="22.4" style="fill: rgb(255, 255, 255); transform-origin: 232.5px 236.74px;" id="eldnn5lhuqiks" class="animable"></rect><g id="elq9lox4ghtoe"><g style="opacity: 0.4; transform-origin: 198.327px 236.345px;" class="animable"><path d="M174.24,233.09h.68v5.83h3.59v.59h-4.27Z" style="fill: rgb(38, 50, 56); transform-origin: 176.375px 236.3px;" id="el8b4xms0qtkv" class="animable"></path><path d="M183.16,236.52v3h-.62v-.75a1.84,1.84,0,0,1-1.66.8c-1.09,0-1.76-.57-1.76-1.41s.47-1.36,1.86-1.36h1.53v-.29c0-.83-.47-1.28-1.37-1.28a2.44,2.44,0,0,0-1.6.57l-.3-.49a3.11,3.11,0,0,1,2-.65A1.72,1.72,0,0,1,183.16,236.52Zm-.65,1.54v-.79H181c-.94,0-1.24.37-1.24.87s.45.9,1.22.9A1.54,1.54,0,0,0,182.51,238.06Z" style="fill: rgb(38, 50, 56); transform-origin: 181.143px 237.111px;" id="elgqcjnv8ogpe" class="animable"></path><path d="M184.26,239l.29-.51a3,3,0,0,0,1.72.54c.92,0,1.29-.31,1.29-.79,0-1.26-3.12-.27-3.12-2.17,0-.79.67-1.38,1.9-1.38a3.31,3.31,0,0,1,1.71.45l-.29.52a2.48,2.48,0,0,0-1.42-.41c-.87,0-1.25.34-1.25.8,0,1.3,3.12.32,3.12,2.17,0,.84-.73,1.38-2,1.38A3.24,3.24,0,0,1,184.26,239Z" style="fill: rgb(38, 50, 56); transform-origin: 186.235px 237.145px;" id="ellj1u2w7mkq" class="animable"></path><path d="M192,239.22a1.57,1.57,0,0,1-1,.34,1.28,1.28,0,0,1-1.41-1.41v-2.91h-.87v-.55h.87v-1.06h.65v1.06h1.46v.55h-1.46v2.88a.77.77,0,0,0,.83.88,1.07,1.07,0,0,0,.72-.25Z" style="fill: rgb(38, 50, 56); transform-origin: 190.36px 236.599px;" id="elap0fie94tw" class="animable"></path><path d="M201,233.09v6.42h-.56l-4.12-5.21v5.21h-.68v-6.42h.56l4.13,5.21v-5.21Z" style="fill: rgb(38, 50, 56); transform-origin: 198.32px 236.3px;" id="el8w07y0ohy7x" class="animable"></path><path d="M206.64,236.52v3H206v-.75a1.82,1.82,0,0,1-1.66.8c-1.09,0-1.76-.57-1.76-1.41s.48-1.36,1.87-1.36H206v-.29c0-.83-.47-1.28-1.37-1.28a2.44,2.44,0,0,0-1.6.57l-.3-.49a3.08,3.08,0,0,1,2-.65A1.72,1.72,0,0,1,206.64,236.52Zm-.65,1.54v-.79h-1.52c-.93,0-1.23.37-1.23.87s.45.9,1.22.9A1.54,1.54,0,0,0,206,238.06Z" style="fill: rgb(38, 50, 56); transform-origin: 204.613px 237.112px;" id="elxknkujgydk" class="animable"></path><path d="M216.37,236.71v2.8h-.65v-2.73c0-1-.52-1.54-1.39-1.54a1.55,1.55,0,0,0-1.61,1.74v2.53h-.65v-2.73c0-1-.52-1.54-1.4-1.54a1.55,1.55,0,0,0-1.61,1.74v2.53h-.65v-4.82H209v.88a2,2,0,0,1,1.77-.92,1.74,1.74,0,0,1,1.72,1,2.1,2.1,0,0,1,1.9-1A1.82,1.82,0,0,1,216.37,236.71Z" style="fill: rgb(38, 50, 56); transform-origin: 212.399px 237.076px;" id="elb3w8nvmftzw" class="animable"></path><path d="M222.36,237.3h-4a1.79,1.79,0,0,0,1.9,1.68,1.91,1.91,0,0,0,1.48-.63l.36.42a2.55,2.55,0,0,1-4.39-1.67,2.33,2.33,0,0,1,2.36-2.45,2.3,2.3,0,0,1,2.34,2.45C222.37,237.16,222.36,237.23,222.36,237.3Zm-4-.48h3.42a1.71,1.71,0,0,0-3.42,0Z" style="fill: rgb(38, 50, 56); transform-origin: 220.061px 237.103px;" id="elr2ut90993ec" class="animable"></path></g></g><rect x="167.08" y="194.94" width="130.84" height="22.4" style="fill: rgb(255, 255, 255); transform-origin: 232.5px 206.14px;" id="elih8j7f1zx4p" class="animable"></rect><g id="elluo5o2i451"><g style="opacity: 0.4; transform-origin: 198.822px 205.518px;" class="animable"><path d="M174.92,203.08v2.52h3.32v.59h-3.32v2.72h-.68v-6.42h4.4v.59Z" style="fill: rgb(38, 50, 56); transform-origin: 176.44px 205.7px;" id="elom0yvgaj4h" class="animable"></path><path d="M179.67,202.56a.48.48,0,1,1,.47.47A.47.47,0,0,1,179.67,202.56Zm.14,1.53h.65v4.82h-.65Z" style="fill: rgb(38, 50, 56); transform-origin: 180.15px 205.49px;" id="elq1i0vqrl8c" class="animable"></path><path d="M184.71,204.05v.63h-.16a1.56,1.56,0,0,0-1.62,1.78v2.46h-.65v-4.82h.62V205A1.83,1.83,0,0,1,184.71,204.05Z" style="fill: rgb(38, 50, 56); transform-origin: 183.495px 206.48px;" id="elur0f3yquz5j" class="animable"></path><path d="M185.25,208.36l.29-.52a2.89,2.89,0,0,0,1.72.55c.92,0,1.29-.32,1.29-.79,0-1.26-3.12-.27-3.12-2.18,0-.78.67-1.37,1.9-1.37a3.21,3.21,0,0,1,1.71.45l-.29.52a2.48,2.48,0,0,0-1.42-.41c-.87,0-1.25.34-1.25.8,0,1.3,3.12.32,3.12,2.17,0,.83-.73,1.37-2,1.37A3.24,3.24,0,0,1,185.25,208.36Z" style="fill: rgb(38, 50, 56); transform-origin: 187.225px 206.5px;" id="elmxonvlnoiie" class="animable"></path><path d="M193,208.62a1.62,1.62,0,0,1-1,.33,1.27,1.27,0,0,1-1.41-1.4v-2.91h-.87v-.55h.87V203h.65v1.06h1.46v.55h-1.46v2.87a.78.78,0,0,0,.83.89,1.12,1.12,0,0,0,.72-.25Z" style="fill: rgb(38, 50, 56); transform-origin: 191.36px 205.979px;" id="elqyok888ihpa" class="animable"></path><path d="M202,202.49v6.42h-.56l-4.12-5.21v5.21h-.68v-6.42h.56l4.13,5.21v-5.21Z" style="fill: rgb(38, 50, 56); transform-origin: 199.32px 205.7px;" id="el62t3hc8oza8" class="animable"></path><path d="M207.63,205.92v3H207v-.75a1.8,1.8,0,0,1-1.65.79c-1.1,0-1.77-.56-1.77-1.4s.48-1.36,1.87-1.36H207v-.3c0-.82-.47-1.27-1.37-1.27a2.44,2.44,0,0,0-1.6.57l-.3-.49a3.09,3.09,0,0,1,2-.65A1.71,1.71,0,0,1,207.63,205.92Zm-.65,1.54v-.79h-1.52c-.93,0-1.23.37-1.23.86s.45.91,1.22.91A1.55,1.55,0,0,0,207,207.46Z" style="fill: rgb(38, 50, 56); transform-origin: 205.609px 206.508px;" id="elczsky08gext" class="animable"></path><path d="M217.36,206.11v2.8h-.65v-2.73c0-1-.52-1.54-1.39-1.54a1.55,1.55,0,0,0-1.61,1.74v2.53h-.65v-2.73c0-1-.52-1.54-1.4-1.54a1.55,1.55,0,0,0-1.61,1.74v2.53h-.65v-4.82H210V205a2,2,0,0,1,1.77-.92,1.74,1.74,0,0,1,1.72,1,2.08,2.08,0,0,1,1.9-1A1.82,1.82,0,0,1,217.36,206.11Z" style="fill: rgb(38, 50, 56); transform-origin: 213.387px 206.491px;" id="el8ydsw6kuuzy" class="animable"></path><path d="M223.35,206.7h-4a1.79,1.79,0,0,0,1.9,1.68,1.89,1.89,0,0,0,1.48-.64l.36.43a2.55,2.55,0,0,1-4.39-1.67,2.33,2.33,0,0,1,2.36-2.45,2.3,2.3,0,0,1,2.34,2.45C223.36,206.55,223.35,206.62,223.35,206.7Zm-4-.49h3.42a1.71,1.71,0,0,0-3.42,0Z" style="fill: rgb(38, 50, 56); transform-origin: 221.051px 206.503px;" id="el0eycqgmhye8a" class="animable"></path></g></g></g><g id="freepik--Plant--inject-61" class="animable" style="transform-origin: 115.935px 367.754px;"><path d="M117.85,385.28l-.95,0c0-1.41,1.17-34.45,6.92-40,5.91-5.75,12.86-.08,12.92,0l-.6.72c-.26-.21-6.37-5.17-11.67,0C119,351.21,117.86,384.94,117.85,385.28Z" style="fill: rgb(146, 227, 169); transform-origin: 126.82px 363.993px;" id="elp7ffbpia5dq" class="animable"></path><path d="M117.37,391.91l-.94-.09c0-.4,3.72-40.12-10.67-56.64l.71-.62C121.13,351.39,117.41,391.51,117.37,391.91Z" style="fill: rgb(146, 227, 169); transform-origin: 111.79px 363.235px;" id="el62ee5ua4ocr" class="animable"></path><path d="M117.83,387.67c-.12-1.88-2.89-46,8.17-56.2l.64.7c-10.73,9.86-7.9,55-7.87,55.43Z" style="fill: rgb(146, 227, 169); transform-origin: 122.038px 359.57px;" id="elxn62hqer4nq" class="animable"></path><path d="M116.43,387.64c0-.3-.34-30-8.21-34.47a5,5,0,0,0-4.58-.48c-4.61,1.91-7.06,10.71-7.09,10.8l-.91-.25c.1-.38,2.6-9.33,7.64-11.42a5.89,5.89,0,0,1,5.41.53c8.33,4.77,8.68,34,8.69,35.28Z" style="fill: rgb(146, 227, 169); transform-origin: 106.51px 369.518px;" id="elw43vxvn1cms" class="animable"></path><path d="M119.67,387.66c-.06-1-1.27-23.44,5.1-31.77,1.7-2.21,3.58-3.26,5.62-3.11,4.53.31,8,6.45,8.19,6.71l-.82.47c0-.06-3.42-6-7.44-6.24-1.69-.13-3.31.8-4.8,2.75-6.16,8-4.92,30.91-4.91,31.14Z" style="fill: rgb(146, 227, 169); transform-origin: 129.06px 370.213px;" id="elo63rkyj4web" class="animable"></path><path d="M118.4,390.77l-.94-.07c0-.54,4-54.12-2.6-63.06l.76-.56C122.44,336.3,118.57,388.55,118.4,390.77Z" style="fill: rgb(146, 227, 169); transform-origin: 117.253px 358.925px;" id="el9g9gkxwj0z" class="animable"></path><path d="M101.45,357.15s4.08,1.51,2.87,5.06-14.13,9.4-14.13,9.4-5.41-4.95-.44-13S101.34,354.61,101.45,357.15Z" style="fill: rgb(146, 227, 169); transform-origin: 96.097px 362.731px;" id="elp2mzhe4wgx" class="animable"></path><g id="eleh4g9chprh"><path d="M101.45,357.15s4.08,1.51,2.87,5.06-14.13,9.4-14.13,9.4-5.41-4.95-.44-13S101.34,354.61,101.45,357.15Z" style="isolation: isolate; opacity: 0.2; transform-origin: 96.097px 362.731px;" class="animable"></path></g><path d="M119.2,350.39s-4.35-.18-4.6,3.56S124,368.07,124,368.07s6.9-2.5,5.42-11.85S120.28,348.08,119.2,350.39Z" style="fill: rgb(146, 227, 169); transform-origin: 122.112px 358.41px;" id="eltydqpahmo6" class="animable"></path><g id="elqwe9cb943b"><path d="M119.2,350.39s-4.35-.18-4.6,3.56S124,368.07,124,368.07s6.9-2.5,5.42-11.85S120.28,348.08,119.2,350.39Z" style="isolation: isolate; opacity: 0.2; transform-origin: 122.112px 358.41px;" class="animable"></path></g><path d="M122.88,332.45s-2.9-.31-2.67-2.07,11.27-6.31,17.78,1c0,0-4.17,7.16-10.19,7.26S122.88,332.45,122.88,332.45Z" style="fill: rgb(146, 227, 169); transform-origin: 129.094px 333px;" id="elaqp9hdnibfe" class="animable"></path><g id="ellvhd60kyxd"><path d="M122.88,332.45s-2.9-.31-2.67-2.07,11.27-6.31,17.78,1c0,0-4.17,7.16-10.19,7.26S122.88,332.45,122.88,332.45Z" style="isolation: isolate; opacity: 0.2; transform-origin: 129.094px 333px;" class="animable"></path></g><path d="M117.48,328.16s2.62,1.27,3.36-.35-6.23-11.31-15.64-8.52c0,0-.25,8.28,4.81,11.55S117.48,328.16,117.48,328.16Z" style="fill: rgb(146, 227, 169); transform-origin: 113.046px 325.305px;" id="elkxm3mq8iqbb" class="animable"></path><g id="el2ksqva2wz17"><path d="M117.48,328.16s2.62,1.27,3.36-.35-6.23-11.31-15.64-8.52c0,0-.25,8.28,4.81,11.55S117.48,328.16,117.48,328.16Z" style="isolation: isolate; opacity: 0.2; transform-origin: 113.046px 325.305px;" class="animable"></path></g><path d="M131.2,355.73s-2-1.62.16-2.41,12.75-.56,12.86,9.93c0,0-12.34,2.05-13.86-1.95S131.2,355.73,131.2,355.73Z" style="fill: rgb(146, 227, 169); transform-origin: 137.035px 358.409px;" id="elykm5zae3f7" class="animable"></path><g id="ela6n1nytpda"><path d="M131.2,355.73s-2-1.62.16-2.41,12.75-.56,12.86,9.93c0,0-12.34,2.05-13.86-1.95S131.2,355.73,131.2,355.73Z" style="isolation: isolate; opacity: 0.2; transform-origin: 137.035px 358.409px;" class="animable"></path></g><path d="M106,332.19s2-1.62-.16-2.4-12.75-.57-12.86,9.92c0,0,12.34,2.06,13.86-1.94S106,332.19,106,332.19Z" style="fill: rgb(146, 227, 169); transform-origin: 100.165px 334.878px;" id="el2gefybr6h0x" class="animable"></path><g id="elw897ixkaxjs"><path d="M106,332.19s2-1.62-.16-2.4-12.75-.57-12.86,9.92c0,0,12.34,2.06,13.86-1.94S106,332.19,106,332.19Z" style="isolation: isolate; opacity: 0.2; transform-origin: 100.165px 334.878px;" class="animable"></path></g><path d="M112.56,340.64s.18-2-1.41-1.19-7.1,6.73-1.38,12.38c0,0,7.71-5.71,6.32-8.68S112.56,340.64,112.56,340.64Z" style="fill: rgb(146, 227, 169); transform-origin: 111.745px 345.543px;" id="elei819u1k91d" class="animable"></path><g id="elni4o9wznodo"><path d="M112.56,340.64s.18-2-1.41-1.19-7.1,6.73-1.38,12.38c0,0,7.71-5.71,6.32-8.68S112.56,340.64,112.56,340.64Z" style="isolation: isolate; opacity: 0.2; transform-origin: 111.745px 345.543px;" class="animable"></path></g><path d="M133,343.44s-1.2-1.57.56-1.76,9.6,1.9,7.77,9.74c0,0-9.56-.72-10-4S133,343.44,133,343.44Z" style="fill: rgb(146, 227, 169); transform-origin: 136.437px 346.544px;" id="elx43sd8yyrsr" class="animable"></path><g id="eleyxistvdxbk"><path d="M133,343.44s-1.2-1.57.56-1.76,9.6,1.9,7.77,9.74c0,0-9.56-.72-10-4S133,343.44,133,343.44Z" style="isolation: isolate; opacity: 0.2; transform-origin: 136.437px 346.544px;" class="animable"></path></g><polygon points="102.16 416.72 133.07 416.72 137.18 386.66 98.05 386.66 102.16 416.72" style="fill: rgb(38, 50, 56); transform-origin: 117.615px 401.69px;" id="elfosnrjcyx4n" class="animable"></polygon><g id="elk60tyg2mmvl"><polygon points="102.16 416.72 133.07 416.72 137.18 386.66 98.05 386.66 102.16 416.72" style="fill: rgb(255, 255, 255); isolation: isolate; opacity: 0.2; transform-origin: 117.615px 401.69px;" class="animable"></polygon></g><path d="M141.06,384.22v2.86a3.46,3.46,0,0,1-3.46,3.46H97.25a3.46,3.46,0,0,1-3.46-3.46v-2.86Z" style="fill: rgb(38, 50, 56); transform-origin: 117.425px 387.38px;" id="elngymyk41m2" class="animable"></path></g><g id="freepik--speech-bubble--inject-61" class="animable" style="transform-origin: 384.285px 124.6px;"><path d="M398.62,99.31H369.89a8.84,8.84,0,0,0-8.84,8.84v25a8.84,8.84,0,0,0,8.84,8.85h8.39l-2,7.89,8-7.89h14.39a8.85,8.85,0,0,0,8.85-8.85v-25A8.84,8.84,0,0,0,398.62,99.31Z" style="fill: rgb(146, 227, 169); transform-origin: 384.285px 124.6px;" id="el8c13s0drlfk" class="animable"></path><g id="eleyu0megxdd"><path d="M398.62,99.31H369.89a8.84,8.84,0,0,0-8.84,8.84v25a8.84,8.84,0,0,0,8.84,8.85h8.39l-2,7.89,8-7.89h14.39a8.85,8.85,0,0,0,8.85-8.85v-25A8.84,8.84,0,0,0,398.62,99.31Z" style="fill: rgb(255, 255, 255); opacity: 0.7; transform-origin: 384.285px 124.6px;" class="animable"></path></g><circle cx="384.26" cy="120.55" r="11.15" style="fill: rgb(255, 255, 255); transform-origin: 384.26px 120.55px;" id="eld4dvwqh6aqp" class="animable"></circle><path d="M384.26,106.29a14.26,14.26,0,1,0,14.26,14.26A14.25,14.25,0,0,0,384.26,106.29Zm8.09,10-8.59,10.12a1.28,1.28,0,0,1-1,.46,1.3,1.3,0,0,1-1-.46l-5.59-6.59a1.31,1.31,0,1,1,2-1.69l4.59,5.41,7.59-8.94a1.31,1.31,0,0,1,2,1.69Z" style="fill: rgb(146, 227, 169); transform-origin: 384.26px 120.55px;" id="elk2ty4nd28p" class="animable"></path></g><g id="freepik--Character--inject-61" class="animable" style="transform-origin: 351.12px 282.157px;"><path d="M393.64,253.56s-17.41-2.2-43.79,5c0,0-4.24-47.14-3.74-53.62s40.73-4.58,40.73-4.58,1,18.87,3.62,30.25S395,251.37,393.64,253.56Z" style="fill: rgb(146, 227, 169); transform-origin: 370.079px 229.33px;" id="eln4omuo830xq" class="animable"></path><g id="elypvj5fy8pvs"><path d="M393.64,253.56s-17.41-2.2-43.79,5c0,0-4.24-47.14-3.74-53.62s40.73-4.58,40.73-4.58,1,18.87,3.62,30.25S395,251.37,393.64,253.56Z" style="opacity: 0.2; transform-origin: 370.079px 229.33px;" class="animable"></path></g><polygon points="337.13 409.62 344.23 411.63 345.92 400.58 346.83 394.67 339.73 392.66 338.52 400.58 337.13 409.62" style="fill: rgb(228, 137, 123); transform-origin: 341.98px 402.145px;" id="elkw5zm8hv38" class="animable"></polygon><polygon points="377.95 410.2 385.27 411.17 385.34 400.58 385.39 394 378.06 393.04 378.01 400.58 377.95 410.2" style="fill: rgb(228, 137, 123); transform-origin: 381.67px 402.105px;" id="el6ielp37xevj" class="animable"></polygon><g id="elzn2gr4pauln"><polygon points="378.06 393.04 378.01 400.58 385.34 400.58 385.39 394 378.06 393.04" style="opacity: 0.2; transform-origin: 381.7px 396.81px;" class="animable"></polygon></g><g id="el3kj58irn88r"><polygon points="338.52 400.58 345.92 400.58 346.83 394.67 339.73 392.66 338.52 400.58" style="opacity: 0.2; transform-origin: 342.675px 396.62px;" class="animable"></polygon></g><path d="M305.61,208.81l-7.05-2.08,1.29,8.05s6.4,1.47,7-1.86Z" style="fill: rgb(228, 137, 123); transform-origin: 302.705px 210.917px;" id="elxyqfq07vyds" class="animable"></path><polygon points="291.52 208.6 294.98 215.14 299.85 214.78 298.56 206.73 291.52 208.6" style="fill: rgb(228, 137, 123); transform-origin: 295.685px 210.935px;" id="elfebo6bv1o9t" class="animable"></polygon><polygon points="315.34 210.87 303.76 208.28 302.71 213.9 313.22 216.46 315.34 210.87" style="fill: rgb(228, 137, 123); transform-origin: 309.025px 212.37px;" id="el017kahjodptea" class="animable"></polygon><path d="M350.37,205.79l-.68.81c-1.46,1.71-5,5.84-8.69,9.4-3,2.9-6,5.43-8,5.94-5.67,1.46-26.28-4.61-26.28-4.61l2.13-8.36s19.2,2.55,20.69,2.55c1.13,0,12.81-16.92,15.64-18.31Z" style="fill: rgb(146, 227, 169); transform-origin: 328.545px 207.688px;" id="el0fzh1w3l4gas" class="animable"></path><g id="el9rw61074uio"><path d="M349.69,206.6c-1.46,1.71-5,5.84-8.69,9.4.74-5.86,2.89-11.24,5.72-14.64a5.28,5.28,0,0,1,.9-.88Z" style="opacity: 0.2; transform-origin: 345.345px 208.24px;" class="animable"></path></g><path d="M337.22,408.51l8.06-.21a.64.64,0,0,1,.64.48l1.7,6.49a1.07,1.07,0,0,1-1,1.34c-2.91,0-7.12,0-10.77.07-4.28.12-7-.09-12,0-3,.08-4-2.94-2.72-3.25,5.73-1.42,9.48-1.14,14.36-4.34A3.49,3.49,0,0,1,337.22,408.51Z" style="fill: rgb(38, 50, 56); transform-origin: 334.12px 412.509px;" id="elfkhobeqf1rj" class="animable"></path><path d="M336.52,409.55h0c-1.18.26-3.28.61-4.12-.08a1,1,0,0,1-.36-.84.54.54,0,0,1,.27-.47c.89-.53,3.9.9,4.25,1.06a.19.19,0,0,1,.1.17A.17.17,0,0,1,336.52,409.55Zm-4-1.11-.06,0a.22.22,0,0,0-.11.19.65.65,0,0,0,.23.55c.47.39,1.69.43,3.31.11C334.72,408.8,333.09,408.23,332.54,408.44Z" style="fill: rgb(146, 227, 169); transform-origin: 334.349px 408.958px;" id="eldjwqnec772f" class="animable"></path><path d="M336.52,409.55h-.12c-.91-.38-2.73-1.92-2.63-2.75,0-.2.16-.45.64-.51a1.35,1.35,0,0,1,1,.27c1,.75,1.23,2.72,1.25,2.8a.18.18,0,0,1-.07.16Zm-2.24-2.87c-.15.05-.16.13-.16.16-.06.5,1.18,1.72,2.11,2.24a4,4,0,0,0-1.06-2.24.9.9,0,0,0-.72-.2A.61.61,0,0,0,334.28,406.68Z" style="fill: rgb(146, 227, 169); transform-origin: 335.213px 407.914px;" id="elt20k52izsf" class="animable"></path><path d="M378.24,408.51l8.06-.21a.65.65,0,0,1,.65.48l1.69,6.49a1.06,1.06,0,0,1-1,1.34c-2.91,0-7.12,0-10.78.07-4.27.12-7-.09-12,0-3,.08-4-2.94-2.72-3.25,5.73-1.42,9.47-1.14,14.35-4.34A3.49,3.49,0,0,1,378.24,408.51Z" style="fill: rgb(38, 50, 56); transform-origin: 375.136px 412.509px;" id="elu72mp6ljbzf" class="animable"></path><path d="M377.55,409.55h0c-1.18.26-3.29.61-4.12-.08a1,1,0,0,1-.36-.84.54.54,0,0,1,.27-.47c.88-.53,3.9.9,4.24,1.06a.16.16,0,0,1,.1.17A.18.18,0,0,1,377.55,409.55Zm-4-1.11-.06,0a.2.2,0,0,0-.1.19.63.63,0,0,0,.23.55c.47.39,1.68.43,3.31.11C375.74,408.8,374.11,408.23,373.56,408.44Z" style="fill: rgb(146, 227, 169); transform-origin: 375.374px 408.958px;" id="el3lpm05gzi7d" class="animable"></path><path d="M377.55,409.55h-.13c-.9-.38-2.73-1.92-2.62-2.75,0-.2.15-.45.63-.51a1.33,1.33,0,0,1,1,.27,5,5,0,0,1,1.25,2.8.16.16,0,0,1-.07.16Zm-2.25-2.87c-.14.05-.15.13-.15.16-.07.5,1.18,1.72,2.11,2.24a4.11,4.11,0,0,0-1.06-2.24.91.91,0,0,0-.72-.2Z" style="fill: rgb(146, 227, 169); transform-origin: 376.239px 407.914px;" id="elpiaas3dzc8s" class="animable"></path><path d="M393.05,249.26c3.88,16.81-2.78,149.06-2.78,149.06H377.41l-5.5-110.21L351.66,398.32l-13.75-1c9-85.38,16.93-136.35,16.93-136.35l0-6.44Z" style="fill: rgb(38, 50, 56); transform-origin: 366.087px 323.79px;" id="elsqyaalzlmkl" class="animable"></path><g id="el741pqbloc87"><path d="M337.91,397.32l13.75,1,15.94-86.76,4.31-23.45,5.5,110.21h12.86s6.66-132.25,2.78-149.06l-38.23,5.27,0,6.44S346.9,311.94,337.91,397.32Z" style="fill: rgb(255, 255, 255); opacity: 0.4; transform-origin: 366.087px 323.79px;" class="animable"></path></g><path d="M386.12,187a162.35,162.35,0,0,0,.61,24.1c.54,5.6,1.28,10.89,2.07,15.66,1.85,11.19,3.95,19.58,4.25,22.51l-38.23,5.27c-13.94-39-8.69-61.66-8.69-61.66a74.82,74.82,0,0,1,8.77-3c.63-.17,1.27-.33,1.93-.48a143.19,143.19,0,0,1,16.25-2.24c1-.09,2.09-.16,3.11-.21C381.41,186.69,386.12,187,386.12,187Z" style="fill: rgb(38, 50, 56); transform-origin: 369.105px 220.693px;" id="elebv0dc2oc2e" class="animable"></path><path d="M365.66,169.45c.28,5.35.85,15.39,5.3,17.94,0,0-2.77,5.27-8.76,5.81-4.53.4-4.23-4.07-4.23-4.07,2.62-1.95,2-5.26,0-9Z" style="fill: rgb(228, 137, 123); transform-origin: 364.463px 181.338px;" id="elgvc96x0mig8" class="animable"></path><g id="elnn7jkz3p9k"><path d="M362.52,173.81,358,180.13a17.4,17.4,0,0,1,1.2,2.7c2.1-.84,4.51-4,4.16-6.29A7.8,7.8,0,0,0,362.52,173.81Z" style="opacity: 0.2; transform-origin: 360.697px 178.32px;" class="animable"></path></g><path d="M346.16,158.68c-.87,2.78-.39,8.48,3.48,6.63S347.66,153.91,346.16,158.68Z" style="fill: rgb(38, 50, 56); transform-origin: 348.366px 161.516px;" id="elpa1bwt2n6ln" class="animable"></path><path d="M366.16,162.44c.43,7.13,1,11.28-2.11,15.32-4.73,6.07-13.89,3.81-16.45-3.07-2.3-6.2-2.61-16.82,4-20.42A9.86,9.86,0,0,1,366.16,162.44Z" style="fill: rgb(228, 137, 123); transform-origin: 356.305px 167.177px;" id="el6u0kuc32ljo" class="animable"></path><path d="M361.16,158.56v-8s8.48-.63,8.1,3.71c4.7,2.33,2.48,9.64-3.83,13.22-3.46-2.77-3.06-9.43-3.06-9.43C362,158.25,361.58,158.41,361.16,158.56Z" style="fill: rgb(38, 50, 56); transform-origin: 366.469px 159.009px;" id="elofrt0vz9zb" class="animable"></path><path d="M369.61,168a6.65,6.65,0,0,1-2.85,4.31c-2,1.31-3.73-.3-3.8-2.55-.06-2,.89-5.16,3.19-5.56A3.08,3.08,0,0,1,369.61,168Z" style="fill: rgb(228, 137, 123); transform-origin: 366.331px 168.472px;" id="eljtui2ae3x0n" class="animable"></path><path d="M355.63,165.62c.07.58-.18,1.08-.56,1.12s-.74-.39-.81-1,.18-1.08.55-1.12S355.56,165,355.63,165.62Z" style="fill: rgb(38, 50, 56); transform-origin: 354.945px 165.68px;" id="elpdvok656w4f" class="animable"></path><path d="M349.09,166.35c.07.58-.18,1.08-.56,1.12s-.74-.39-.81-1,.18-1.08.56-1.12S349,165.77,349.09,166.35Z" style="fill: rgb(38, 50, 56); transform-origin: 348.405px 166.41px;" id="el2w5xan13t5q" class="animable"></path><path d="M351.2,166.4a20.13,20.13,0,0,1-2.23,5.08,3.44,3.44,0,0,0,2.81.15Z" style="fill: rgb(222, 87, 83); transform-origin: 350.375px 169.13px;" id="elvuzbmkj8yve" class="animable"></path><path d="M355.15,173.49a5.86,5.86,0,0,1-.75.14.17.17,0,1,1,0-.34,4.6,4.6,0,0,0,3.52-2.2.16.16,0,0,1,.22-.08.17.17,0,0,1,.08.23A4.71,4.71,0,0,1,355.15,173.49Z" style="fill: rgb(38, 50, 56); transform-origin: 356.233px 172.311px;" id="el17tiuo862mu" class="animable"></path><path d="M357.39,163.29a.36.36,0,0,1-.34-.1,2.77,2.77,0,0,0-2.31-.89.33.33,0,0,1-.4-.27.34.34,0,0,1,.27-.4,3.42,3.42,0,0,1,2.93,1.09.33.33,0,0,1,0,.48A.4.4,0,0,1,357.39,163.29Z" style="fill: rgb(38, 50, 56); transform-origin: 355.989px 162.453px;" id="el5e4zc54pg2p" class="animable"></path><path d="M346,164.42a.28.28,0,0,1-.2,0,.34.34,0,0,1-.21-.43,3.35,3.35,0,0,1,2.21-2.18.34.34,0,0,1,.17.66,2.61,2.61,0,0,0-1.73,1.74A.33.33,0,0,1,346,164.42Z" style="fill: rgb(38, 50, 56); transform-origin: 346.898px 163.119px;" id="elicdgmeawtwn" class="animable"></path><path d="M364.92,161.52s-5-1.83-7.28-4.73c0,0-4.54,1.19-5.47,3a2.26,2.26,0,0,1-.39-3s-3.4.72-4.07,3a2.86,2.86,0,0,1-1.6-3s-1.51.57-2,3c0,0-3.75-7.82,8.64-10.06a9.24,9.24,0,0,0-2.91-.49s8.65-3.49,15.5-.3S371,158.31,364.92,161.52Z" style="fill: rgb(38, 50, 56); transform-origin: 356.787px 154.558px;" id="el7i1pulq3ct4" class="animable"></path><path d="M396,256l-12,1.6s-4.95-34.59-7.13-45.76V188l6.27-1.65L388,188a117,117,0,0,1,3.07,14.6c.59,3.74,1.12,7.74,1.59,11.79.65,5.52,1.19,11.14,1.65,16.4.72,8.49,1.2,16,1.46,20.59C395.92,254.26,396,256,396,256Z" style="fill: rgb(146, 227, 169); transform-origin: 386.435px 221.975px;" id="elsh0hsfc8w7" class="animable"></path><path d="M376.88,211.82s1-16.83,6.27-25.51c0,0-.13-2.48-1.18-2.88s-5.09,2-5.09,2-2.51-1.72-3.06-.92S371.93,190.63,376.88,211.82Z" style="fill: rgb(146, 227, 169); transform-origin: 378.192px 197.603px;" id="elmocg5dw2cvj" class="animable"></path><g id="elfxw3w7iyyxa"><path d="M376.88,211.82s1-16.83,6.27-25.51c0,0-.13-2.48-1.18-2.88s-5.09,2-5.09,2-2.51-1.72-3.06-.92S371.93,190.63,376.88,211.82Z" style="fill: rgb(255, 255, 255); opacity: 0.7; transform-origin: 378.192px 197.603px;" class="animable"></path></g><path d="M349.6,260.61l1.37,1s-2-11.15-1.18-39.35c0-1.36.09-2.67.14-3.92,1-23.86,4.72-28.2,5-28.46l-3.46,1.18-6.27,2.16C343.31,213.57,349.6,260.61,349.6,260.61Z" style="fill: rgb(146, 227, 169); transform-origin: 349.888px 225.745px;" id="elgguiieexzk" class="animable"></path><path d="M350.14,214.23s-3.46-16.36-2.43-22,4.72-3.13,4.72-3.13,3.39-2.74,4.4.28C356.83,189.38,352.17,192.66,350.14,214.23Z" style="fill: rgb(146, 227, 169); transform-origin: 352.174px 201.096px;" id="elbpsp7ygssc" class="animable"></path><g id="eli0014q0tpjq"><path d="M350.14,214.23s-3.46-16.36-2.43-22,4.72-3.13,4.72-3.13,3.39-2.74,4.4.28C356.83,189.38,352.17,192.66,350.14,214.23Z" style="fill: rgb(255, 255, 255); opacity: 0.7; transform-origin: 352.174px 201.096px;" class="animable"></path></g><g id="el6jegw3ckpi8"><path d="M392.64,214.35c-5.12-2.87-5.8-10.36-5.8-10.36.31-.12,2.21-.77,4.21-1.43C391.64,206.3,392.17,210.3,392.64,214.35Z" style="opacity: 0.2; transform-origin: 389.74px 208.455px;" class="animable"></path></g><g id="ela1cxzp6qdlr"><path d="M367.6,311.56l4.31-23.45-.83-12.41S365.17,297.22,367.6,311.56Z" style="opacity: 0.2; transform-origin: 369.462px 293.63px;" class="animable"></path></g><g id="el2tfhym8tw9"><path d="M395.75,251.34c-3.22-.22-6-.43-6-.43l-.61-13.09a4.65,4.65,0,0,1,3.37-.62,36.82,36.82,0,0,0,1.79-6.45C395,239.24,395.49,246.76,395.75,251.34Z" style="opacity: 0.2; transform-origin: 392.445px 241.045px;" class="animable"></path></g><polygon points="396.85 230.74 390.58 240.81 395.54 243.66 401.43 234.59 396.85 230.74" style="fill: rgb(228, 137, 123); transform-origin: 396.005px 237.2px;" id="el8zt0sushb4o" class="animable"></polygon><path d="M387.73,187.84c4.22.46,22.16,25.08,22.95,32.5s-10.54,20.23-10.54,20.23l-7.56-4.45s7.68-11.81,8.08-15-14.05-16.08-14.05-16.08a29.11,29.11,0,0,1-1.78-9.26C384.63,190.36,387.73,187.84,387.73,187.84Z" style="fill: rgb(146, 227, 169); transform-origin: 397.77px 214.205px;" id="elikkalgh13x" class="animable"></path><path d="M389.13,237.83s6.45,1.38,9.05,5.44c0,0-2.7,8.45-4.63,9.37s-6.71.92-6.71.92S386.53,244.16,389.13,237.83Z" style="fill: rgb(146, 227, 169); transform-origin: 392.504px 245.695px;" id="el9qd0xl1cc9" class="animable"></path></g><defs>     <filter id="active" height="200%">         <feMorphology in="SourceAlpha" result="DILATED" operator="dilate" radius="2"></feMorphology>                <feFlood flood-color="#32DFEC" flood-opacity="1" result="PINK"></feFlood>        <feComposite in="PINK" in2="DILATED" operator="in" result="OUTLINE"></feComposite>        <feMerge>            <feMergeNode in="OUTLINE"></feMergeNode>            <feMergeNode in="SourceGraphic"></feMergeNode>        </feMerge>    </filter>    <filter id="hover" height="200%">        <feMorphology in="SourceAlpha" result="DILATED" operator="dilate" radius="2"></feMorphology>                <feFlood flood-color="#ff0000" flood-opacity="0.5" result="PINK"></feFlood>        <feComposite in="PINK" in2="DILATED" operator="in" result="OUTLINE"></feComposite>        <feMerge>            <feMergeNode in="OUTLINE"></feMergeNode>            <feMergeNode in="SourceGraphic"></feMergeNode>        </feMerge>            <feColorMatrix type="matrix" values="0   0   0   0   0                0   1   0   0   0                0   0   0   0   0                0   0   0   1   0 "></feColorMatrix>    </filter></defs></svg>